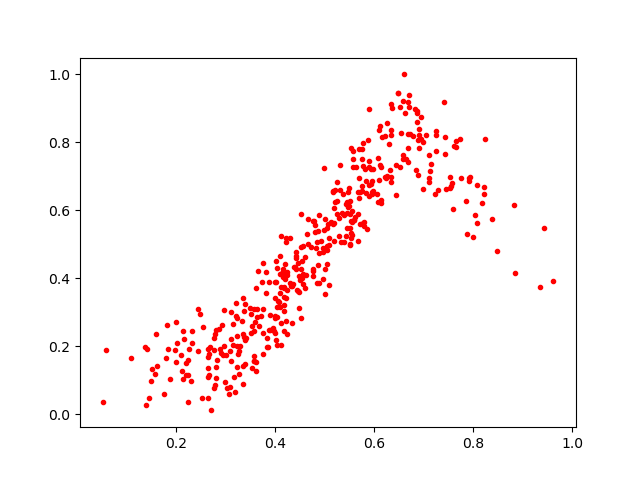

The table this chart was drawn from, first rows:
0.052082602, 0.034434263
0.6874, 0.8924
0.7532, 0.6975
0.6076, 0.6229
0.6943, 0.8096
0.4868, 0.4375
0.3578, 0.1551
0.4926, 0.5091
0.659, 0.7516
0.3344, 0.3427
0.5827, 0.6861
0.6326, 0.7179
0.4227, 0.4113
0.5249, 0.5886
0.6685, 0.7821
0.5775, 0.5638
0.3847, 0.1959
0.9617, 0.3904
0.4617, 0.4085
0.7101, 0.6839
0.5088, 0.4989
0.3245, 0.1756
0.1879, 0.102
0.8845, 0.4164
0.6708, 0.9383
0.5708, 0.5584
0.2652, 0.04712
0.4243, 0.2353
0.4848, 0.5054
0.6158, 0.8161
0.3608, 0.1257
0.5561, 0.597
0.2497, 0.2952
0.1449, 0.04844
0.2123, 0.1255
0.397, 0.2453
0.7756, 0.6963
0.3884, 0.389
0.3281, 0.1184
0.3963, 0.2539
0.2883, 0.192
0.1791, 0.1648
0.688, 0.8068
0.5165, 0.6564
0.5751, 0.6576
0.6236, 0.6937
0.4973, 0.4896
0.4113, 0.3751
0.504, 0.4941
0.5302, 0.6589
0.6985, 0.8023
0.7415, 0.9178
0.4992, 0.5409
0.3034, 0.07793
0.6705, 0.903
0.3761, 0.4443
0.443, 0.428
0.792, 0.6871
0.7645, 0.8046
0.3234, 0.2299
0.6058, 0.649
... 369 more rows
